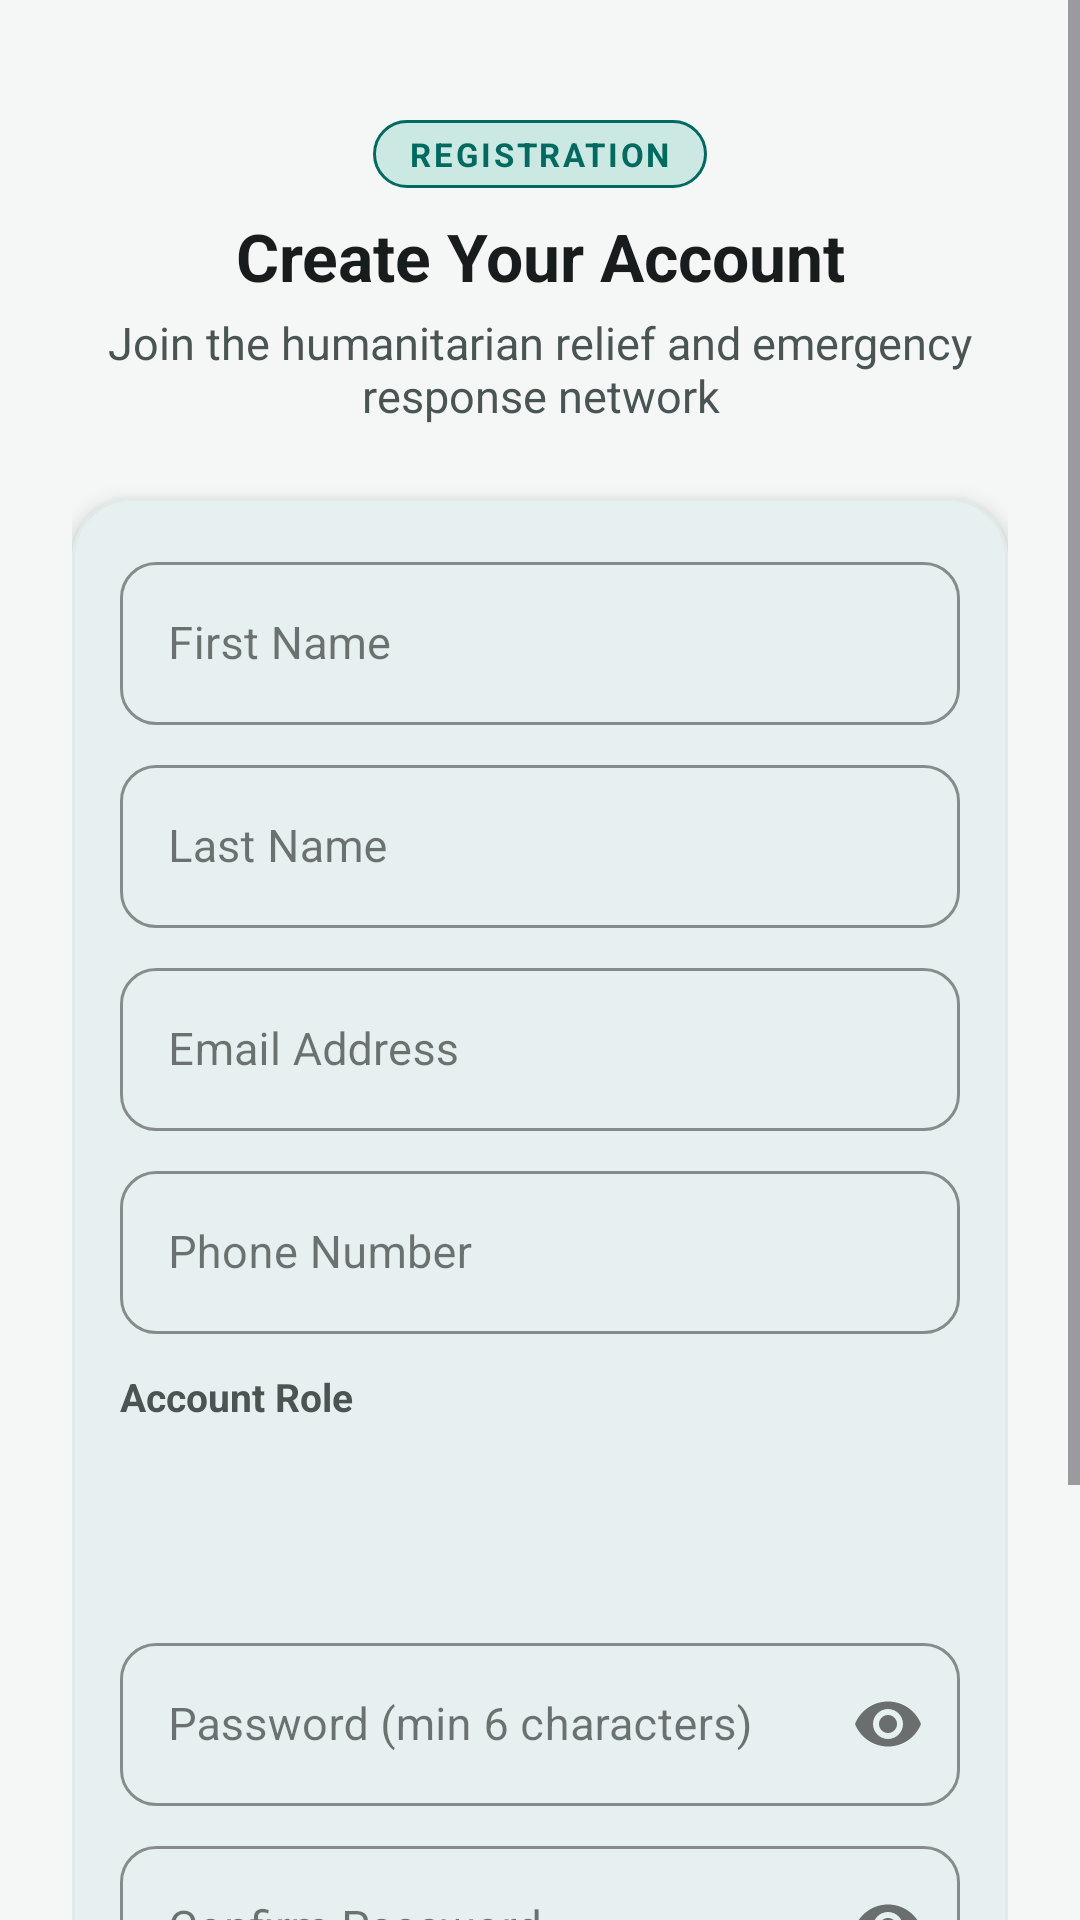

This screen was rendered from an Android layout file. Write that file and the resources it references.
<!-- AndroidManifest.xml: application theme Theme.ReliefDistribution -->
<!-- res/layout/activity_sign_up.xml -->
<?xml version="1.0" encoding="utf-8"?>
<ScrollView xmlns:android="http://schemas.android.com/apk/res/android"
    xmlns:app="http://schemas.android.com/apk/res-auto"
    xmlns:tools="http://schemas.android.com/tools"
    android:layout_width="match_parent"
    android:layout_height="match_parent"
    android:fillViewport="true"
    android:background="@color/background"
    tools:context=".SignUpActivity">

    <LinearLayout
        android:layout_width="match_parent"
        android:layout_height="wrap_content"
        android:orientation="vertical"
        android:padding="@dimen/spacing_l">

        
        <TextView
            android:id="@+id/tvSignUpBadge"
            android:layout_width="wrap_content"
            android:layout_height="wrap_content"
            android:layout_gravity="center_horizontal"
            android:layout_marginTop="@dimen/spacing_m"
            android:background="@drawable/badge_role"
            android:text="REGISTRATION"
            android:textColor="@color/primary"
            android:textSize="@dimen/text_size_caption"
            android:textStyle="bold"
            android:letterSpacing="0.08" />

        <TextView
            android:id="@+id/tvSignUpTitle"
            android:layout_width="match_parent"
            android:layout_height="wrap_content"
            android:layout_marginTop="@dimen/spacing_s"
            android:gravity="center"
            android:text="Create Your Account"
            android:textColor="@color/text_primary"
            android:textSize="@dimen/text_size_headline"
            android:textStyle="bold" />

        <TextView
            android:id="@+id/tvSignUpSubtitle"
            android:layout_width="match_parent"
            android:layout_height="wrap_content"
            android:layout_marginTop="@dimen/spacing_xs"
            android:layout_marginBottom="@dimen/spacing_l"
            android:gravity="center"
            android:text="Join the humanitarian relief and emergency response network"
            android:textColor="@color/text_secondary"
            android:textSize="@dimen/text_size_body" />

        
        <com.google.android.material.card.MaterialCardView
            android:id="@+id/cardSignUpForm"
            style="@style/Widget.Relief.CardView"
            android:layout_width="match_parent"
            android:layout_height="wrap_content"
            android:layout_marginBottom="@dimen/spacing_l">

            <LinearLayout
                android:layout_width="match_parent"
                android:layout_height="wrap_content"
                android:orientation="vertical"
                android:padding="@dimen/spacing_m">

                
                <com.google.android.material.textfield.TextInputLayout
                    style="@style/Widget.Relief.TextInputLayout"
                    android:layout_width="match_parent"
                    android:layout_height="wrap_content"
                    android:hint="First Name">

                    <com.google.android.material.textfield.TextInputEditText
                        android:id="@+id/etFName"
                        android:layout_width="match_parent"
                        android:layout_height="wrap_content"
                        android:inputType="textPersonName|textCapWords"
                        android:maxLines="1"
                        android:textColor="@color/text_primary"
                        android:textSize="@dimen/text_size_body" />
                </com.google.android.material.textfield.TextInputLayout>

                
                <com.google.android.material.textfield.TextInputLayout
                    style="@style/Widget.Relief.TextInputLayout"
                    android:layout_width="match_parent"
                    android:layout_height="wrap_content"
                    android:hint="Last Name">

                    <com.google.android.material.textfield.TextInputEditText
                        android:id="@+id/etLName"
                        android:layout_width="match_parent"
                        android:layout_height="wrap_content"
                        android:inputType="textPersonName|textCapWords"
                        android:maxLines="1"
                        android:textColor="@color/text_primary"
                        android:textSize="@dimen/text_size_body" />
                </com.google.android.material.textfield.TextInputLayout>

                
                <com.google.android.material.textfield.TextInputLayout
                    style="@style/Widget.Relief.TextInputLayout"
                    android:layout_width="match_parent"
                    android:layout_height="wrap_content"
                    android:hint="Email Address">

                    <com.google.android.material.textfield.TextInputEditText
                        android:id="@+id/etEmail"
                        android:layout_width="match_parent"
                        android:layout_height="wrap_content"
                        android:inputType="textEmailAddress"
                        android:maxLines="1"
                        android:textColor="@color/text_primary"
                        android:textSize="@dimen/text_size_body" />
                </com.google.android.material.textfield.TextInputLayout>

                
                <com.google.android.material.textfield.TextInputLayout
                    style="@style/Widget.Relief.TextInputLayout"
                    android:layout_width="match_parent"
                    android:layout_height="wrap_content"
                    android:hint="Phone Number">

                    <com.google.android.material.textfield.TextInputEditText
                        android:id="@+id/etPhoneNumber"
                        android:layout_width="match_parent"
                        android:layout_height="wrap_content"
                        android:inputType="phone"
                        android:maxLines="1"
                        android:textColor="@color/text_primary"
                        android:textSize="@dimen/text_size_body" />
                </com.google.android.material.textfield.TextInputLayout>

                
                <TextView
                    android:layout_width="match_parent"
                    android:layout_height="wrap_content"
                    android:layout_marginTop="@dimen/spacing_xs"
                    android:layout_marginBottom="@dimen/spacing_xs"
                    android:text="Account Role"
                    android:textColor="@color/text_secondary"
                    android:textSize="@dimen/text_size_label"
                    android:textStyle="bold" />

                
                <Spinner
                    android:id="@+id/dropdown_menu"
                    android:layout_width="match_parent"
                    android:layout_height="@dimen/input_field_height"
                    android:layout_marginBottom="@dimen/spacing_s"
                    android:background="@drawable/spinner_background"
                    android:padding="@dimen/spacing_s"
                    android:spinnerMode="dropdown" />

                
                <com.google.android.material.textfield.TextInputLayout
                    style="@style/Widget.Relief.TextInputLayout"
                    android:layout_width="match_parent"
                    android:layout_height="wrap_content"
                    android:hint="Password (min 6 characters)"
                    app:passwordToggleEnabled="true">

                    <com.google.android.material.textfield.TextInputEditText
                        android:id="@+id/etPassword"
                        android:layout_width="match_parent"
                        android:layout_height="wrap_content"
                        android:inputType="textPassword"
                        android:maxLines="1"
                        android:textColor="@color/text_primary"
                        android:textSize="@dimen/text_size_body" />
                </com.google.android.material.textfield.TextInputLayout>

                
                <com.google.android.material.textfield.TextInputLayout
                    style="@style/Widget.Relief.TextInputLayout"
                    android:layout_width="match_parent"
                    android:layout_height="wrap_content"
                    android:hint="Confirm Password"
                    app:passwordToggleEnabled="true">

                    <com.google.android.material.textfield.TextInputEditText
                        android:id="@+id/etConfirmPassword"
                        android:layout_width="match_parent"
                        android:layout_height="wrap_content"
                        android:inputType="textPassword"
                        android:maxLines="1"
                        android:textColor="@color/text_primary"
                        android:textSize="@dimen/text_size_body" />
                </com.google.android.material.textfield.TextInputLayout>

            </LinearLayout>
        </com.google.android.material.card.MaterialCardView>

        
        <com.google.android.material.button.MaterialButton
            android:id="@+id/btSignUp"
            style="@style/Widget.Relief.Button.Primary"
            android:layout_width="match_parent"
            android:layout_height="@dimen/button_height"
            android:layout_marginBottom="@dimen/spacing_xl"
            android:text="Create Account"
            android:textSize="@dimen/text_size_title" />

    </LinearLayout>
</ScrollView>
<!-- resources referenced by this layout -->
<resources>
  <color name="background">#F4F7F6</color>
  <color name="primary">#006A60</color>
  <color name="text_primary">#191C1C</color>
  <color name="text_secondary">#4A5553</color>
  <dimen name="button_height">54dp</dimen>
  <dimen name="input_field_height">56dp</dimen>
  <dimen name="spacing_l">24dp</dimen>
  <dimen name="spacing_m">16dp</dimen>
  <dimen name="spacing_s">8dp</dimen>
  <dimen name="spacing_xl">32dp</dimen>
  <dimen name="spacing_xs">4dp</dimen>
  <dimen name="text_size_body">15sp</dimen>
  <dimen name="text_size_caption">11sp</dimen>
  <dimen name="text_size_headline">22sp</dimen>
  <dimen name="text_size_label">13sp</dimen>
  <dimen name="text_size_title">18sp</dimen>
  <!-- drawable badge_role (drawable) -->
  <?xml version="1.0" encoding="utf-8"?>
  <shape xmlns:android="http://schemas.android.com/apk/res/android"
      android:shape="rectangle">
      <corners android:radius="12dp" />
      <solid android:color="@color/primary_container" />
      <stroke
          android:width="1dp"
          android:color="@color/primary" />
      <padding
          android:bottom="4dp"
          android:left="12dp"
          android:right="12dp"
          android:top="4dp" />
  </shape>
  <style name="Widget.Relief.Button.Primary" parent="Widget.Material3.Button">
          <item name="cornerRadius">@dimen/button_corner_radius</item>
          <item name="backgroundTint">@color/primary</item>
          <item name="android:textColor">@color/on_primary</item>
          <item name="android:textStyle">bold</item>
          <item name="android:minHeight">@dimen/button_height</item>
          <item name="android:letterSpacing">0.02</item>
      </style>
  <style name="Widget.Relief.CardView" parent="Widget.Material3.CardView.Elevated">
          <item name="cardCornerRadius">@dimen/card_corner_radius</item>
          <item name="cardElevation">4dp</item>
          <item name="cardBackgroundColor">@color/card_surface</item>
          <item name="strokeColor">@color/card_stroke</item>
          <item name="strokeWidth">1dp</item>
      </style>
  <style name="Widget.Relief.TextInputLayout" parent="Widget.MaterialComponents.TextInputLayout.OutlinedBox">
          <item name="boxCornerRadiusTopStart">@dimen/card_corner_radius_small</item>
          <item name="boxCornerRadiusTopEnd">@dimen/card_corner_radius_small</item>
          <item name="boxCornerRadiusBottomStart">@dimen/card_corner_radius_small</item>
          <item name="boxCornerRadiusBottomEnd">@dimen/card_corner_radius_small</item>
          <item name="boxStrokeColor">@color/primary</item>
          <item name="hintTextColor">@color/primary</item>
          <item name="android:layout_marginBottom">@dimen/spacing_s</item>
      </style>
  <style name="Theme.ReliefDistribution" parent="Base.Theme.ReliefDistribution" />
  <color name="primary_container">#CCE8E3</color>
  <dimen name="button_corner_radius">14dp</dimen>
  <color name="on_primary">#FFFFFF</color>
  <dimen name="card_corner_radius">20dp</dimen>
  <color name="card_surface">#FFFFFF</color>
  <color name="card_stroke">#E0EAE7</color>
  <dimen name="card_corner_radius_small">12dp</dimen>
  <color name="on_primary_container">#00201D</color>
  <color name="secondary">#4A635F</color>
  <color name="on_secondary">#FFFFFF</color>
  <color name="surface">#FFFFFF</color>
  <color name="on_surface">#191C1C</color>
  <color name="surface_variant">#EAEFED</color>
  <color name="on_surface_variant">#3F4947</color>
  <color name="emergency_red">#D32F2F</color>
  <color name="on_emergency">#FFFFFF</color>
</resources>
